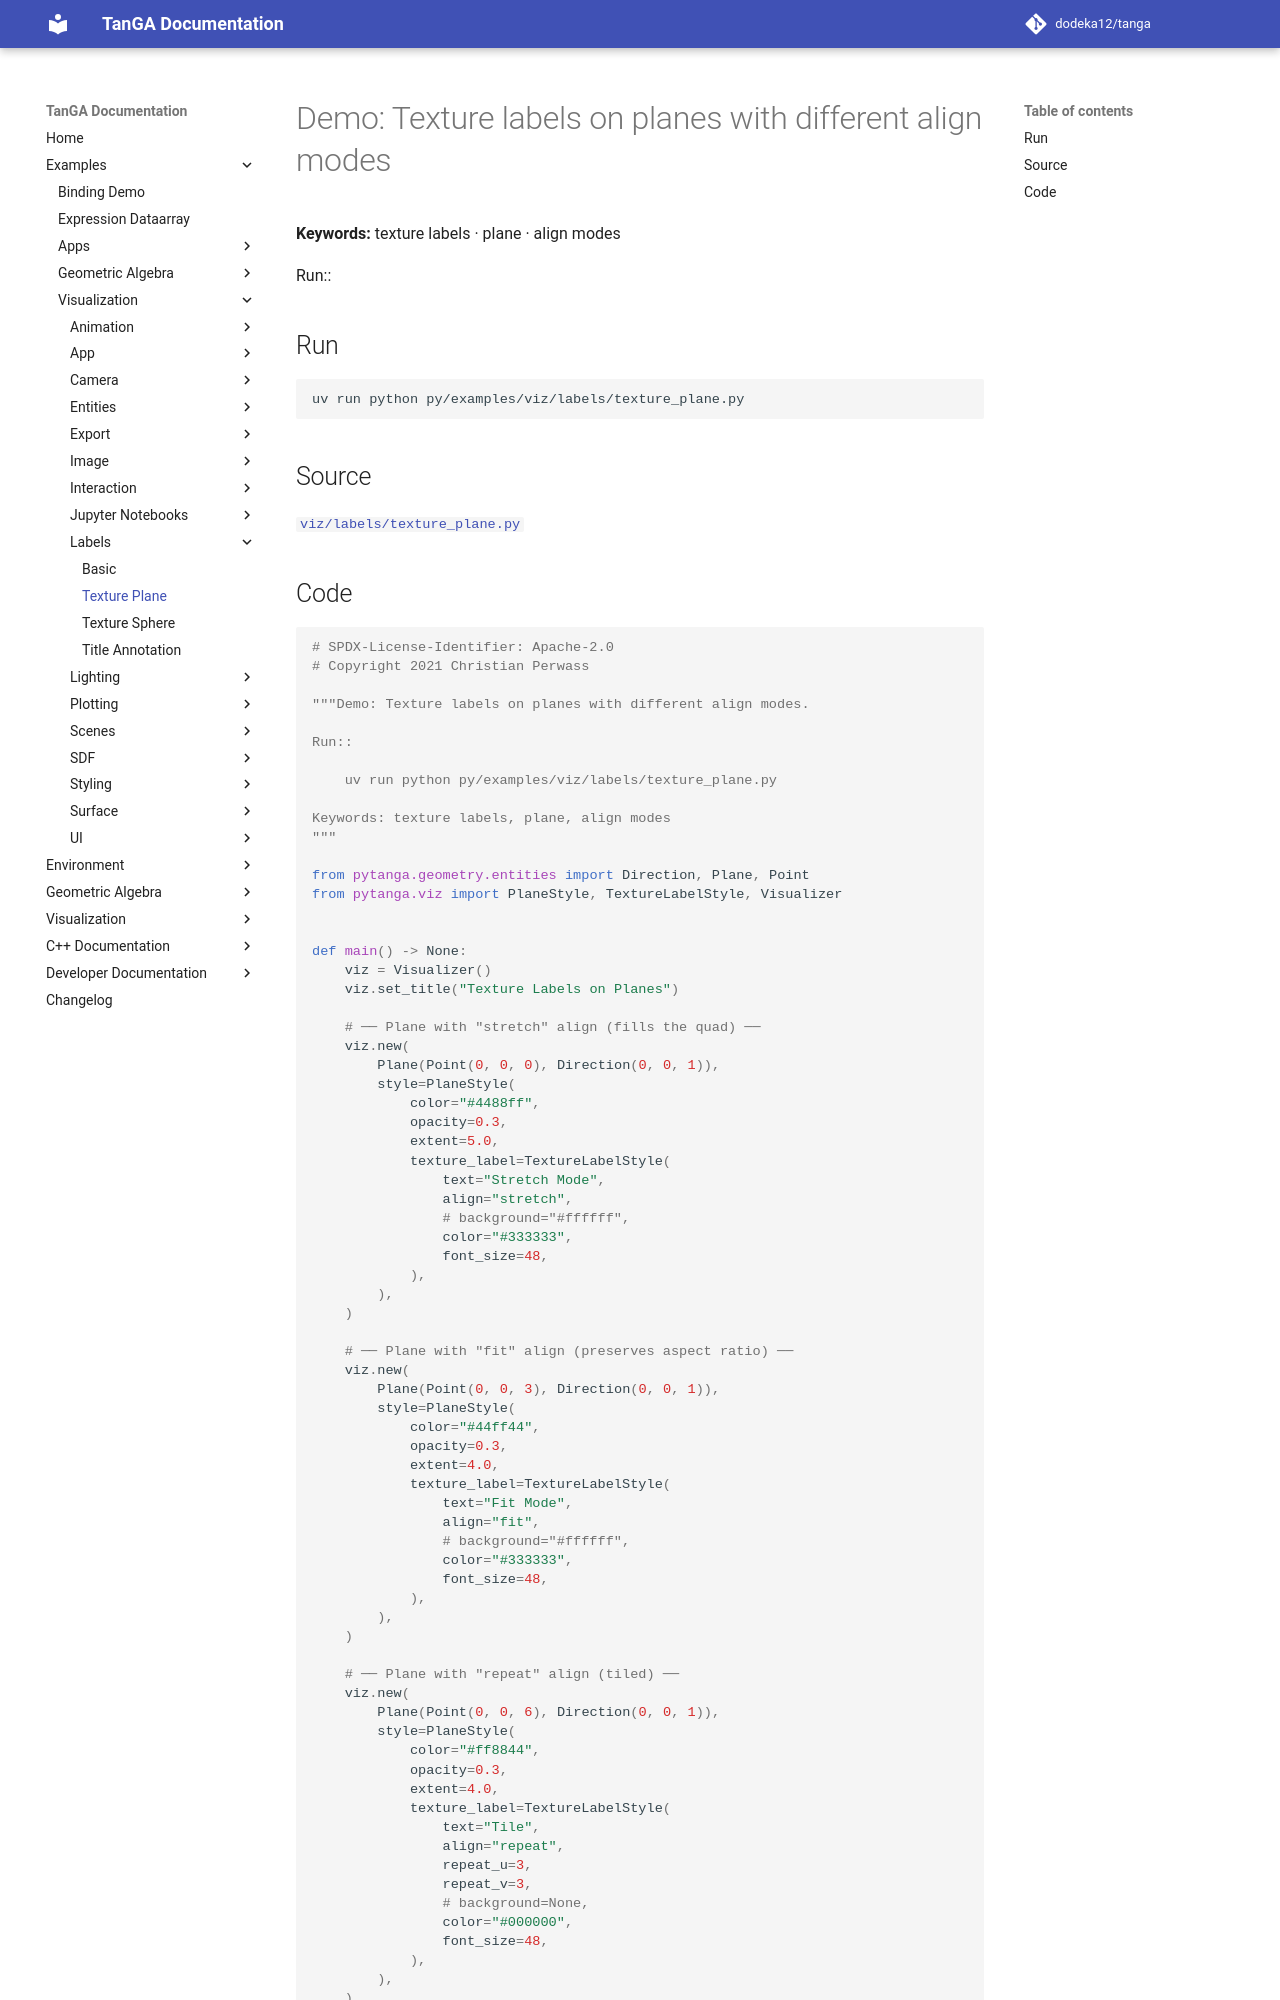

repository: dodeka12/tanga · page: v2.28.0/py/examples/viz/labels/texture_plane/index.html · generator: mkdocs

# Demo: Texture labels on planes with different align modes

**Keywords:** texture labels · plane · align modes

Run::

## Run

```bash
uv run python py/examples/viz/labels/texture_plane.py
```

## Source

[`viz/labels/texture_plane.py`](https://github.com/dodeka12/tanga/blob/main/py/examples/viz/labels/texture_plane.py)
